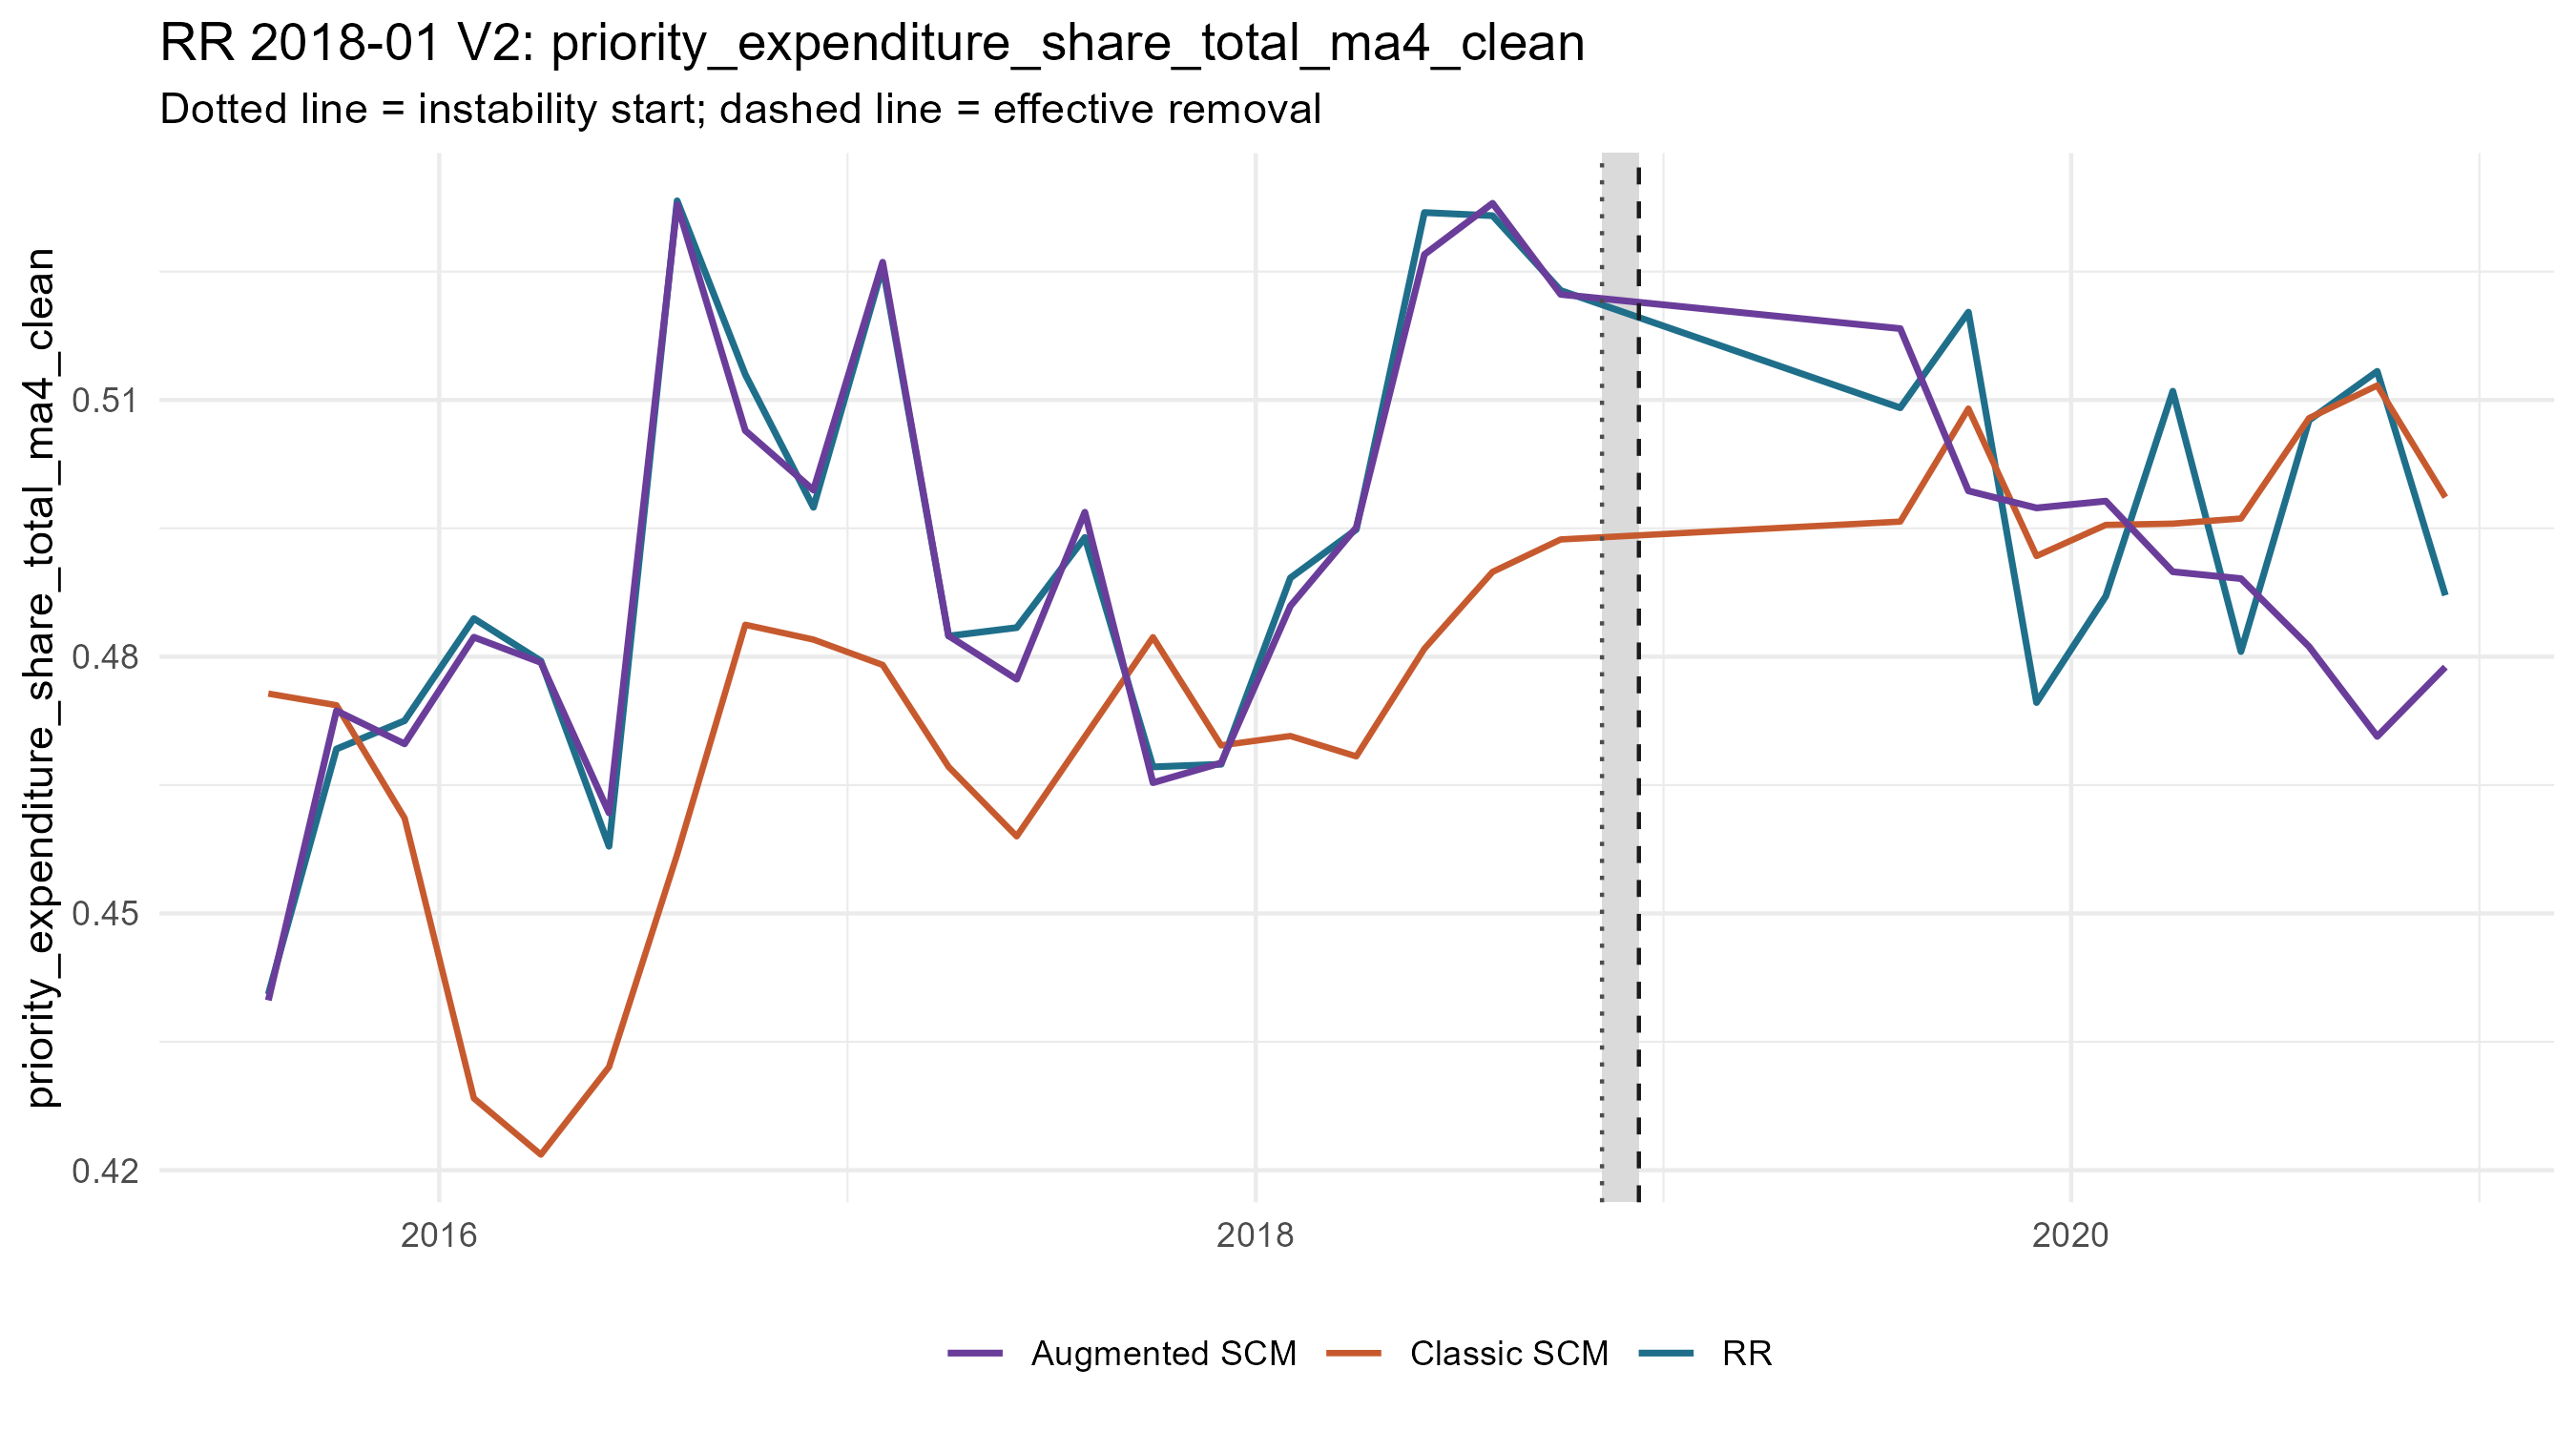

Values plotted in this chart, from the file beside it:
period_date, analysis_period, treated_value, scm_synthetic_value, augmentation_correction, augmentation_lambda, augmentation_cv_rmse, augmented_synthetic_value, scm_gap, augmented_gap, outcome
2015-08-01, pre, 0.4406, 0.4757, -0.03584, 4.075392965871778e-4, 0.03286, 0.4398, -0.03513, 7.068609115856717e-4, priority_expenditure_share_total_ma4_cle…
2015-10-01, pre, 0.4692, 0.4743, -6.484882886405385e-4, 1e-4, 0.07941, 0.4737, -0.005117, -0.004468, priority_expenditure_share_total_ma4_cle…
2015-12-01, pre, 0.4725, 0.4611, 0.008676, 1e-4, 0.08224, 0.4698, 0.01138, 0.002704, priority_expenditure_share_total_ma4_cle…
2016-02-01, pre, 0.4845, 0.4284, 0.05387, 1e-4, 0.03595, 0.4823, 0.05606, 0.002184, priority_expenditure_share_total_ma4_cle…
2016-04-01, pre, 0.4795, 0.4218, 0.05751, 1e-4, 0.06164, 0.4793, 0.05768, 1.7073786752253017e-4, priority_expenditure_share_total_ma4_cle…
2016-06-01, pre, 0.4578, 0.4321, 0.02968, 1e-4, 0.07101, 0.4617, 0.02579, -0.003894, priority_expenditure_share_total_ma4_cle…
2016-08-01, pre, 0.5333, 0.4569, 0.07594, 1e-4, 0.07041, 0.5328, 0.07638, 4.3208138764649906e-4, priority_expenditure_share_total_ma4_cle…
2016-10-01, pre, 0.513, 0.4837, 0.02269, 1e-4, 0.06497, 0.5064, 0.02924, 0.00655, priority_expenditure_share_total_ma4_cle…
2016-12-01, pre, 0.4975, 0.482, 0.01746, 1e-4, 0.048, 0.4995, 0.01545, -0.002014, priority_expenditure_share_total_ma4_cle…
2017-02-01, pre, 0.5255, 0.479, 0.04705, 0.004764, 0.05863, 0.5261, 0.0465, -5.479508458061666e-4, priority_expenditure_share_total_ma4_cle…
2017-04-01, pre, 0.4824, 0.4671, 0.01531, 1e-4, 0.0728, 0.4824, 0.01528, -2.6504199454768784e-5, priority_expenditure_share_total_ma4_cle…
2017-06-01, pre, 0.4834, 0.459, 0.01836, 1e-4, 0.05504, 0.4774, 0.02439, 0.006027, priority_expenditure_share_total_ma4_cle…
2017-08-01, pre, 0.4939, 0.4707, 0.02623, 1e-4, 0.05461, 0.4969, 0.02328, -0.00295, priority_expenditure_share_total_ma4_cle…
2017-10-01, pre, 0.4671, 0.4823, -0.017, 0.01366, 0.08512, 0.4653, -0.01515, 0.001847, priority_expenditure_share_total_ma4_cle…
2017-12-01, pre, 0.4674, 0.4696, -0.00206, 0.02759, 0.08425, 0.4676, -0.002209, -1.4882540645655418e-4, priority_expenditure_share_total_ma4_cle…
2018-02-01, pre, 0.4892, 0.4707, 0.01519, 1e-4, 0.07782, 0.4859, 0.01847, 0.00328, priority_expenditure_share_total_ma4_cle…
2018-04-01, pre, 0.4949, 0.4684, 0.02674, 1e-4, 0.1062, 0.4951, 0.02651, -2.2845585981146055e-4, priority_expenditure_share_total_ma4_cle…
2018-06-01, pre, 0.5319, 0.4809, 0.04606, 0.009617, 0.1002, 0.527, 0.05096, 0.004901, priority_expenditure_share_total_ma4_cle…
2018-08-01, pre, 0.5315, 0.4899, 0.04307, 5.79044398060249e-4, 0.07002, 0.533, 0.04162, -0.001451, priority_expenditure_share_total_ma4_cle…
2018-10-01, pre, 0.5228, 0.4937, 0.02863, 1e-4, 0.04839, 0.5223, 0.02909, 4.566269049820493e-4, priority_expenditure_share_total_ma4_cle…
2019-08-01, post, 0.5091, 0.4958, 0.02255, 3.769, 0.4529, 0.5183, 0.0133, -0.009251, priority_expenditure_share_total_ma4_cle…
2019-10-01, post, 0.5203, 0.509, -0.009609, 3.769, 0.4926, 0.4994, 0.01128, 0.02089, priority_expenditure_share_total_ma4_cle…
2019-12-01, post, 0.4746, 0.4918, 0.005619, 7.609, 0.4901, 0.4974, -0.01712, -0.02274, priority_expenditure_share_total_ma4_cle…
2020-02-01, post, 0.4871, 0.4954, 0.002783, 5.356, 0.4709, 0.4982, -0.008331, -0.01111, priority_expenditure_share_total_ma4_cle…
2020-04-01, post, 0.511, 0.4955, -0.005622, 5.356, 0.5057, 0.4899, 0.01548, 0.0211, priority_expenditure_share_total_ma4_cle…
2020-06-01, post, 0.4806, 0.4961, -0.007022, 3.769, 0.5247, 0.4891, -0.01555, -0.008525, priority_expenditure_share_total_ma4_cle…
2020-08-01, post, 0.5076, 0.5079, -0.0267, 2.653, 0.6466, 0.4812, -2.447405874789199e-4, 0.02646, priority_expenditure_share_total_ma4_cle…
2020-10-01, post, 0.5133, 0.5117, -0.041, 1.867, 0.6014, 0.4707, 0.001655, 0.04266, priority_expenditure_share_total_ma4_cle…
2020-12-01, post, 0.4872, 0.4986, -0.01984, 3.769, 0.7216, 0.4788, -0.01146, 0.008378, priority_expenditure_share_total_ma4_cle…
